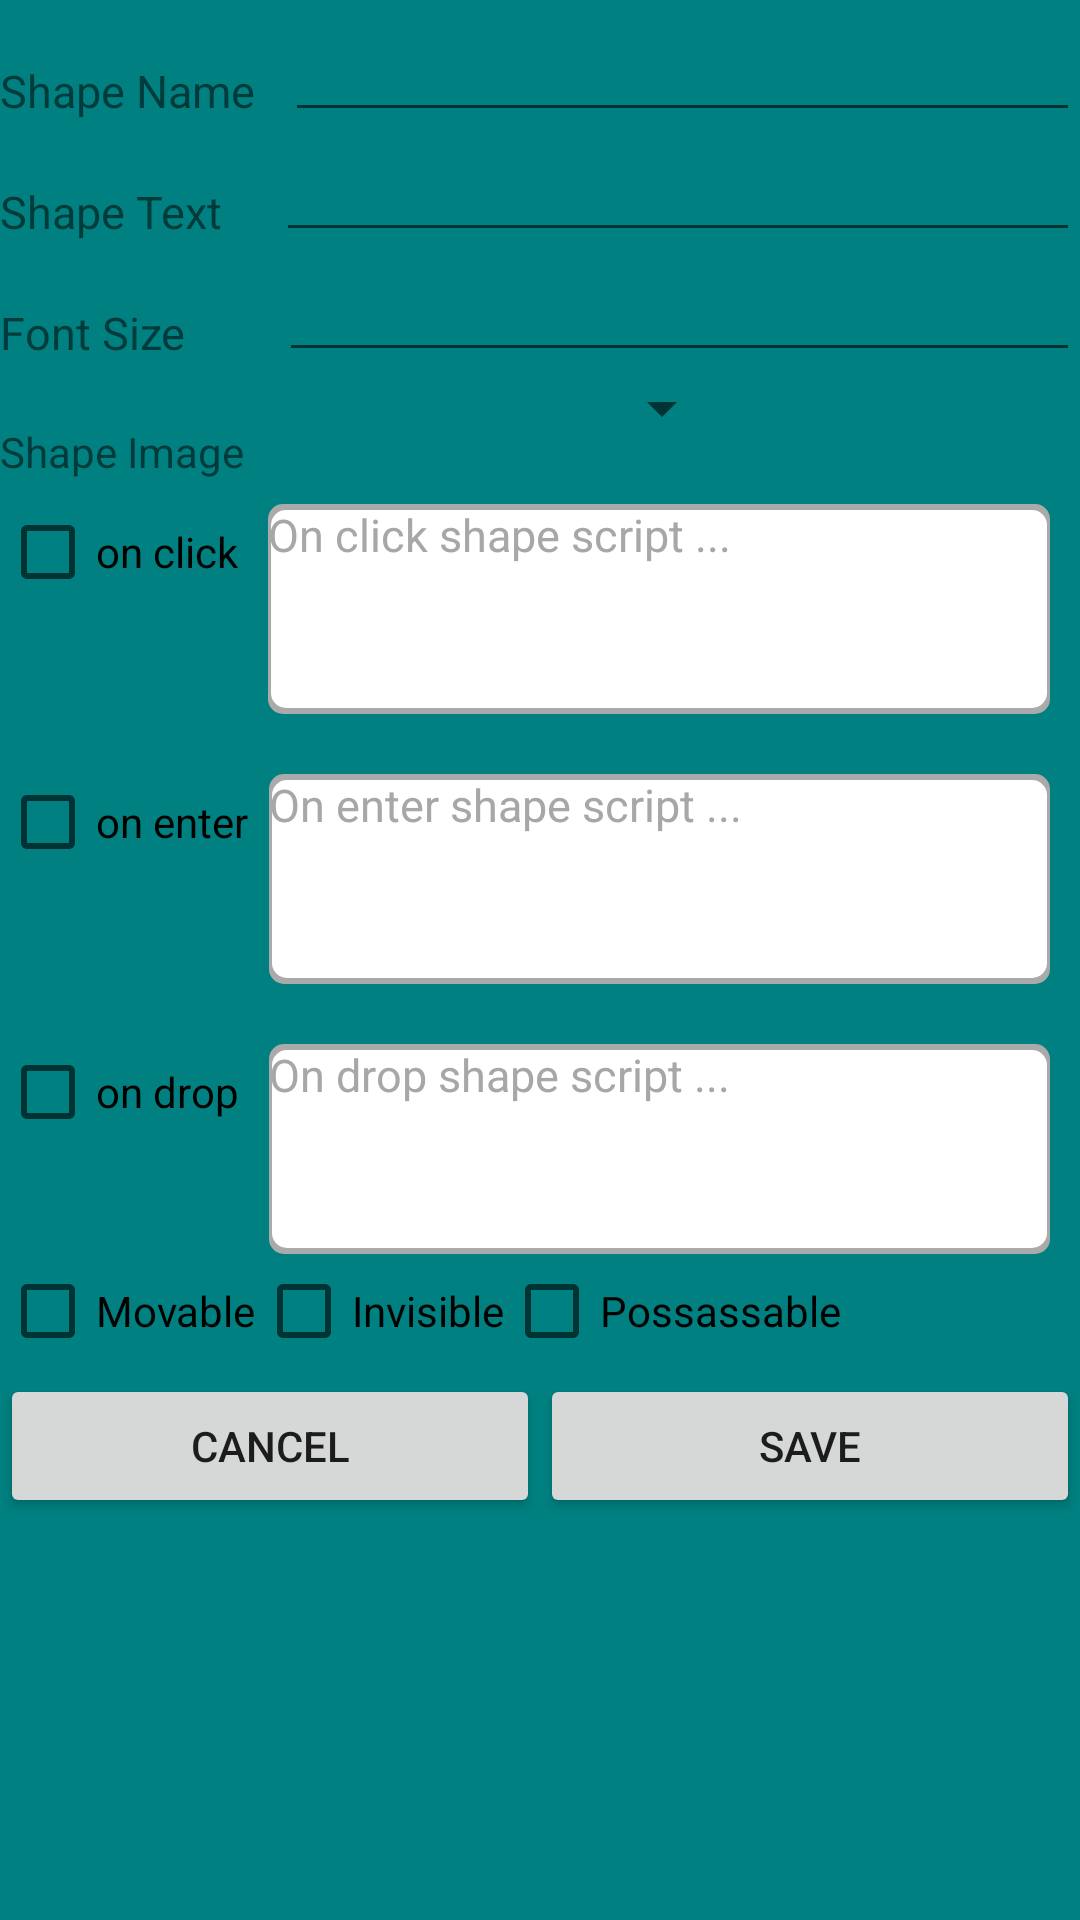

This screen was rendered from an Android layout file. Write that file and the resources it references.
<!-- AndroidManifest.xml: application theme AppTheme -->
<!-- res/layout/fragment_add_shape_dialog.xml -->
<?xml version="1.0" encoding="utf-8"?>
<ScrollView xmlns:android="http://schemas.android.com/apk/res/android"
    android:id="@+id/addShapScrollView"
    android:layout_width="match_parent"
    android:layout_height="match_parent"
    android:fillViewport="true">


<android.support.constraint.ConstraintLayout xmlns:android="http://schemas.android.com/apk/res/android"

    xmlns:tools="http://schemas.android.com/tools"
    android:layout_width="match_parent"
    android:layout_height="match_parent"
    android:background="#008080"
    xmlns:app="http://schemas.android.com/apk/res-auto"
    tools:context="edu.stanford.cs108.bunnyworld.AddShapeDialogFragment">



    <TextView
        android:id="@+id/sh_name"
        android:layout_width="wrap_content"
        android:layout_height="wrap_content"
        android:layout_marginTop="20dp"
        android:text="Shape Name"
        android:textSize="15dp"
        app:layout_constraintTop_toTopOf="parent"
        app:layout_constraintLeft_toLeftOf="parent"/>

    <TextView
        android:id="@+id/sh_txt"
        android:layout_width="wrap_content"
        android:layout_height="wrap_content"
        android:layout_marginTop="20dp"
        android:text="Shape Text"
        android:textSize="15dp"
        app:layout_constraintTop_toBottomOf="@id/sh_name"
        app:layout_constraintLeft_toLeftOf="parent"/>

    <TextView
        android:id="@+id/f_size"
        android:layout_width="wrap_content"
        android:layout_height="wrap_content"
        android:layout_marginTop="20dp"
        android:text="Font Size"
        android:textSize="15dp"
        app:layout_constraintTop_toBottomOf="@id/sh_txt"
        app:layout_constraintLeft_toLeftOf="parent"
        />

    <TextView
        android:id="@+id/select_image"
        android:layout_width="wrap_content"
        android:layout_height="wrap_content"
        android:layout_marginTop="20dp"
        android:text="Shape Image"
        app:layout_constraintTop_toBottomOf="@id/f_size"
        app:layout_constraintLeft_toLeftOf="parent"
        />

    <EditText
        android:id="@+id/shape_name"
        android:layout_width="0dp"
        android:layout_height="44dp"
        android:layout_marginLeft="10dp"
        app:layout_constraintHorizontal_bias="1.0"
        app:layout_constraintLeft_toRightOf="@id/sh_name"
        app:layout_constraintRight_toRightOf="parent"
        app:layout_constraintTop_toTopOf="parent" />

    <EditText
        android:id="@+id/shape_txt"
        android:layout_width="0dp"
        android:layout_height="40dp"
        android:layout_marginLeft="18dp"
        app:layout_constraintHorizontal_bias="1.0"
        app:layout_constraintLeft_toRightOf="@id/sh_txt"
        app:layout_constraintRight_toRightOf="parent"
        app:layout_constraintTop_toBottomOf="@id/shape_name" />
    <EditText
        android:id="@+id/font_size"
        android:layout_width="0dp"
        android:layout_height="40dp"
        android:layout_marginLeft="31dp"
        android:inputType="number"
        app:layout_constraintHorizontal_bias="1.0"
        app:layout_constraintLeft_toRightOf="@id/f_size"
        app:layout_constraintRight_toRightOf="parent"
        app:layout_constraintTop_toBottomOf="@id/shape_txt" />

    <Spinner
        android:id="@+id/image_spinner"
        android:layout_width="wrap_content"
        android:layout_height="wrap_content"
        android:spinnerMode="dropdown"
        app:layout_constraintRight_toRightOf="parent"
        app:layout_constraintLeft_toRightOf="@id/select_image"
        app:layout_constraintTop_toBottomOf="@id/font_size"
        />

    <CheckBox android:id="@+id/on_click"
        android:layout_width="wrap_content"
        android:layout_height="wrap_content"
        android:text="on click"
        android:layout_marginTop="20dp"
        app:layout_constraintRight_toLeftOf="@id/on_click_script"
        app:layout_constraintLeft_toLeftOf="parent"
        app:layout_constraintTop_toBottomOf="@id/image_spinner"
        />

    <EditText
        android:id="@+id/on_click_script"
        android:layout_width="0dp"
        android:layout_height="70dp"
        android:layout_marginLeft="10dp"
        android:layout_marginRight="10dp"
        android:layout_marginTop="20dp"
        android:background="@drawable/scripedittext"
        android:gravity="top|left"
        android:hint="On click shape script ..."
        android:lines="5"
        android:scrollbars="vertical"
        android:textColorHint="#a7a7a7"
        android:textSize="15dp"
        app:layout_constraintLeft_toRightOf="@id/on_click"
        app:layout_constraintRight_toRightOf="parent"
        app:layout_constraintTop_toBottomOf="@id/image_spinner" />

    <CheckBox android:id="@+id/on_enter"
        android:layout_width="wrap_content"
        android:layout_height="wrap_content"
        android:text="on enter"
        android:layout_marginTop="20dp"
        app:layout_constraintRight_toLeftOf="@id/on_enter_script"
        app:layout_constraintLeft_toLeftOf="parent"
        app:layout_constraintTop_toBottomOf="@id/on_click_script"
        />

    <EditText
        android:id="@+id/on_enter_script"
        android:layout_width="0dp"
        android:layout_height="70dp"
        android:layout_marginLeft="7dp"
        android:layout_marginRight="10dp"
        android:layout_marginTop="20dp"
        android:background="@drawable/scripedittext"
        android:gravity="top|left"
        android:lines="5"
        android:hint="On enter shape script ..."
        android:textColorHint="#a7a7a7"
        android:scrollbars="vertical"
        android:textSize="15dp"
        app:layout_constraintLeft_toRightOf="@id/on_enter"
        app:layout_constraintRight_toRightOf="parent"
        app:layout_constraintTop_toBottomOf="@id/on_click_script" />

    <CheckBox android:id="@+id/on_drop"
        android:layout_width="wrap_content"
        android:layout_height="wrap_content"
        android:text="on drop"
        android:layout_marginTop="20dp"
        app:layout_constraintRight_toLeftOf="@id/on_drop_script"
        app:layout_constraintLeft_toLeftOf="parent"
        app:layout_constraintTop_toBottomOf="@id/on_enter_script"
        />

    <EditText
        android:id="@+id/on_drop_script"
        android:layout_width="0dp"
        android:layout_height="70dp"
        android:layout_marginLeft="10dp"
        android:layout_marginRight="10dp"
        android:layout_marginTop="20dp"
        android:background="@drawable/scripedittext"
        android:gravity="top|left"
        android:lines="5"
        android:hint="On drop shape script ..."
        android:textColorHint="#a7a7a7"
        android:scrollbars="vertical"
        android:textSize="15dp"
        app:layout_constraintLeft_toRightOf="@id/on_drop"
        app:layout_constraintRight_toRightOf="parent"
        app:layout_constraintTop_toBottomOf="@id/on_enter_script" />


    <CheckBox
        android:id="@+id/checkbox_movable"
        android:layout_width="wrap_content"
        android:layout_height="wrap_content"
        android:layout_marginTop="3dp"
        android:text="Movable"
        app:layout_constraintLeft_toLeftOf="parent"
        app:layout_constraintTop_toBottomOf="@+id/on_drop_script" />
    <CheckBox
        android:id="@+id/checkbox_invisible"
        android:layout_width="wrap_content"
        android:layout_height="wrap_content"
        android:layout_marginTop="3dp"
        android:text="Invisible"
        app:layout_constraintLeft_toRightOf="@id/checkbox_movable"
        app:layout_constraintTop_toBottomOf="@+id/on_drop_script" />
    <CheckBox
        android:id="@+id/checkbox_possessable"
        android:layout_width="wrap_content"
        android:layout_height="wrap_content"
        android:layout_marginTop="3dp"
        android:text="Possassable"
        app:layout_constraintLeft_toRightOf="@id/checkbox_invisible"
        app:layout_constraintTop_toBottomOf="@+id/on_drop_script" />


    <Button
        android:id="@+id/save_shape"
        android:layout_width="0dp"
        android:layout_height="wrap_content"
        android:layout_marginTop="5dp"
        android:text="Save"
        app:layout_constraintLeft_toRightOf="@id/cancel_shape"
        app:layout_constraintRight_toRightOf="parent"
        app:layout_constraintTop_toBottomOf="@id/checkbox_movable"
        />

    <Button
        android:id="@+id/cancel_shape"
        android:layout_width="0dp"
        android:layout_height="wrap_content"
        android:layout_marginTop="5dp"
        android:text="Cancel"
        app:layout_constraintLeft_toLeftOf="parent"
        app:layout_constraintRight_toLeftOf="@id/save_shape"
        app:layout_constraintTop_toBottomOf="@id/checkbox_movable"
        />



</android.support.constraint.ConstraintLayout>
</ScrollView>
<!-- resources referenced by this layout -->
<resources>
  <!-- drawable scripedittext (drawable) -->
  <?xml version="1.0" encoding="utf-8"?>
  <layer-list xmlns:android="http://schemas.android.com/apk/res/android">
      <item >
          <shape
              android:shape="rectangle">
              <solid android:color="@android:color/darker_gray" />
              <corners android:radius="5dp"/>
          </shape>
      </item>
      <item android:right="1dp" android:left="1dp" android:bottom="2dp" android:top="2dp">
          <shape
              android:shape="rectangle">
              <solid android:color="@android:color/white"/>
              <corners android:radius="5dp"/>
          </shape>
      </item>
  </layer-list>
  <style name="AppTheme" parent="Theme.AppCompat.Light.DarkActionBar">
          
          <item name="colorPrimary">@color/colorPrimary</item>
          <item name="colorPrimaryDark">@color/colorPrimaryDark</item>
          <item name="colorAccent">@color/colorAccent</item>
          <item name="android:itemBackground">@color/colorItem</item>
      </style>
  <color name="colorPrimary">#3F51B5</color>
  <color name="colorPrimaryDark">#303F9F</color>
  <color name="colorAccent">#FF4081</color>
  <color name="colorItem">#FFFFBB33</color>
</resources>
